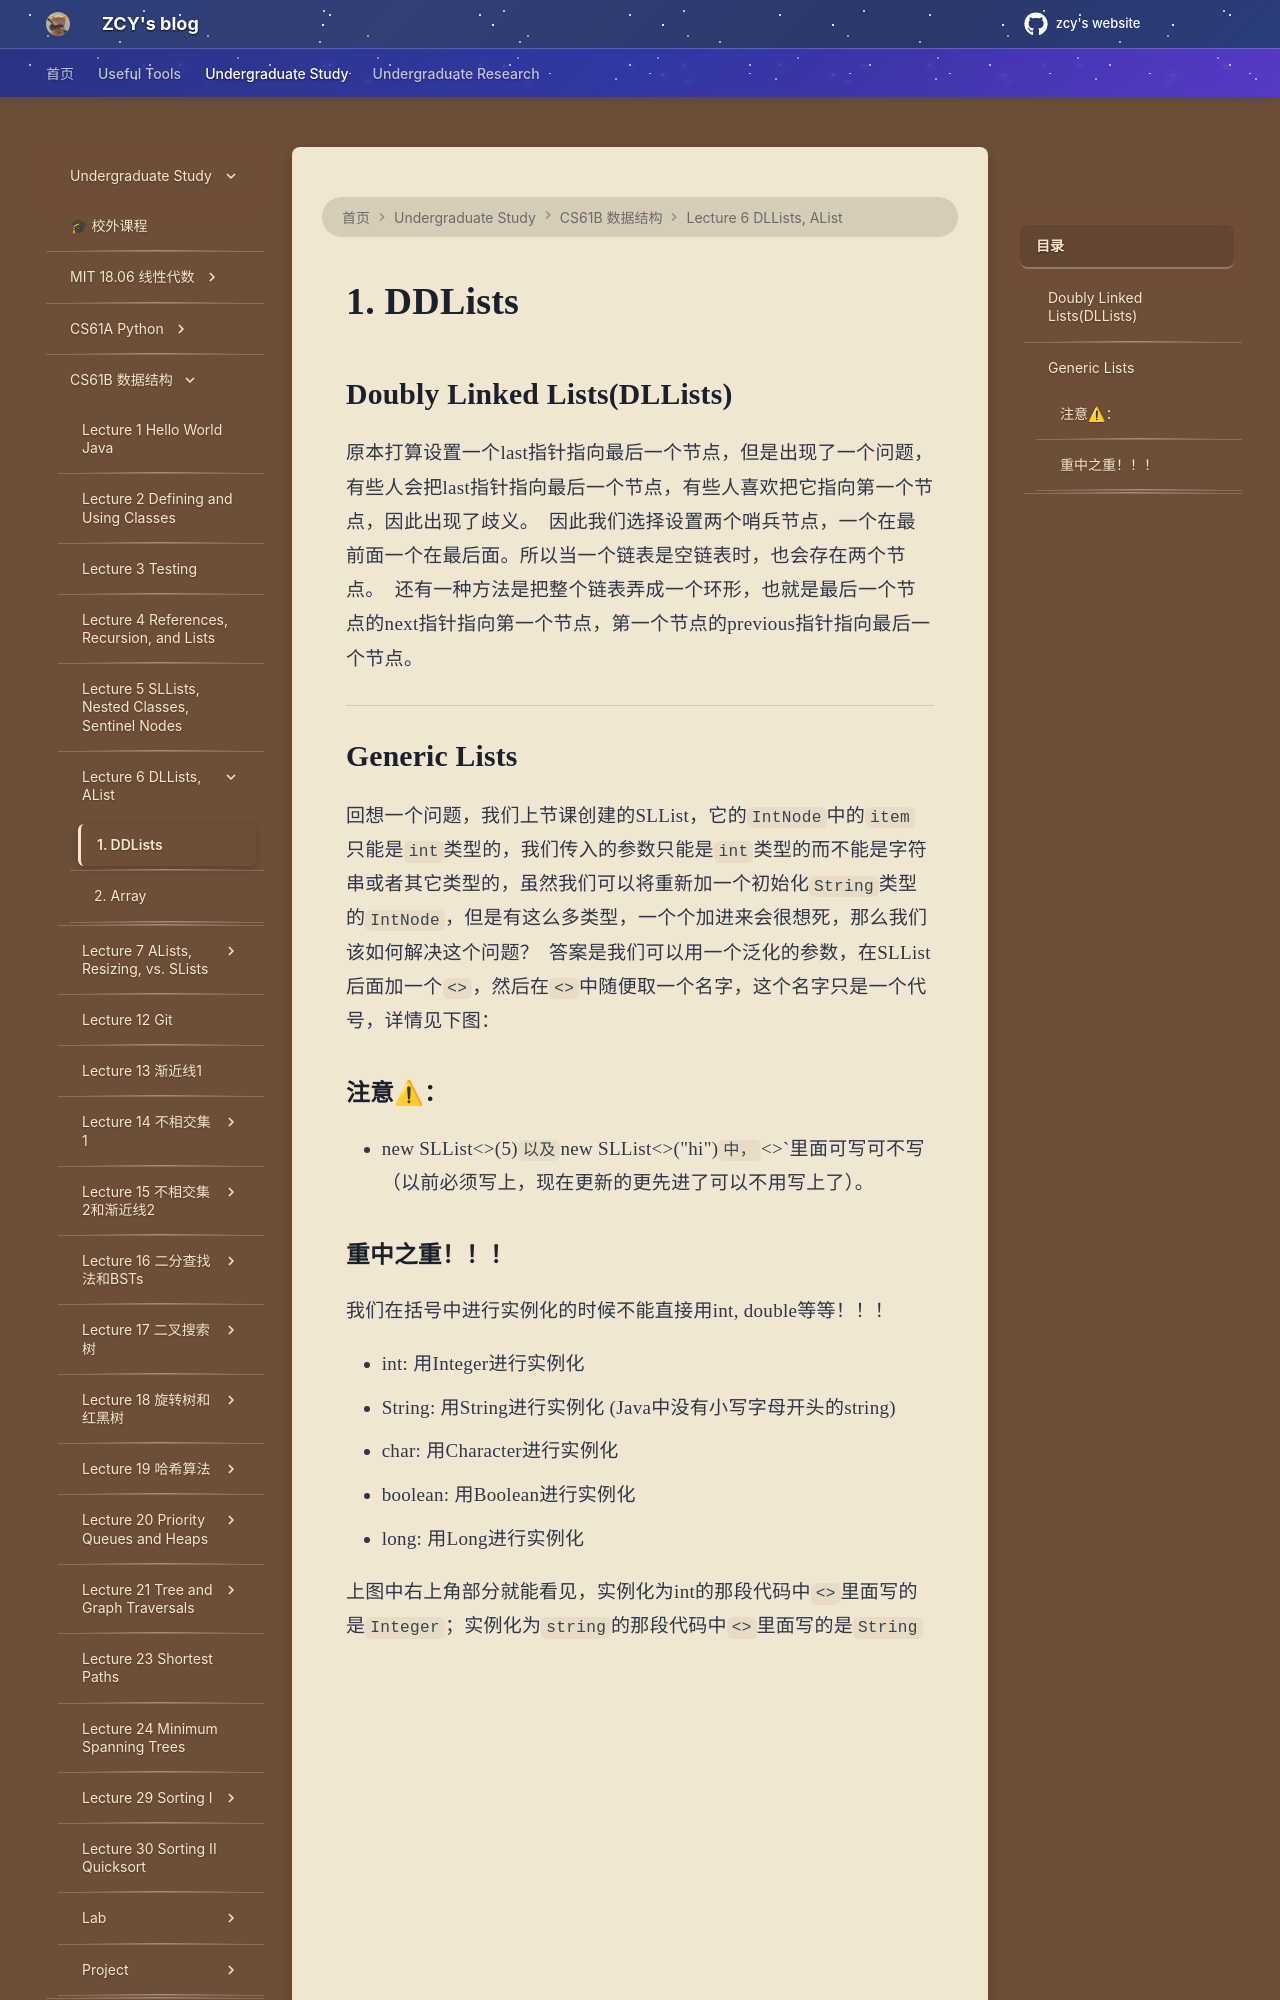

repository: mouchenmou/ZCY-s-website · page: 笔记本/CS61B/Lecture 6/1. DLLists/index.html · generator: mkdocs

## Doubly Linked Lists(DLLists)
原本打算设置一个last指针指向最后一个节点，但是出现了一个问题，有些人会把last指针指向最后一个节点，有些人喜欢把它指向第一个节点，因此出现了歧义。
![](附件/Pasted%20image%2020260312213836.png)
因此我们选择设置两个哨兵节点，一个在最前面一个在最后面。所以当一个链表是空链表时，也会存在两个节点。
![](附件/Pasted%20image%2020260312213913.png)
还有一种方法是把整个链表弄成一个环形，也就是最后一个节点的next指针指向第一个节点，第一个节点的previous指针指向最后一个节点。

--- 
## Generic Lists
回想一个问题，我们上节课创建的SLList，它的`IntNode`中的`item`只能是`int`类型的，我们传入的参数只能是`int`类型的而不能是字符串或者其它类型的，虽然我们可以将重新加一个初始化`String`类型的`IntNode`，但是有这么多类型，一个个加进来会很想死，那么我们该如何解决这个问题？
![](附件/Pasted%20image%2020260312215739.png)
答案是我们可以用一个泛化的参数，在SLList后面加一个`<>`，然后在`<>`中随便取一个名字，这个名字只是一个代号，详情见下图：
![](附件/Pasted%20image%2020260312220006.png)
